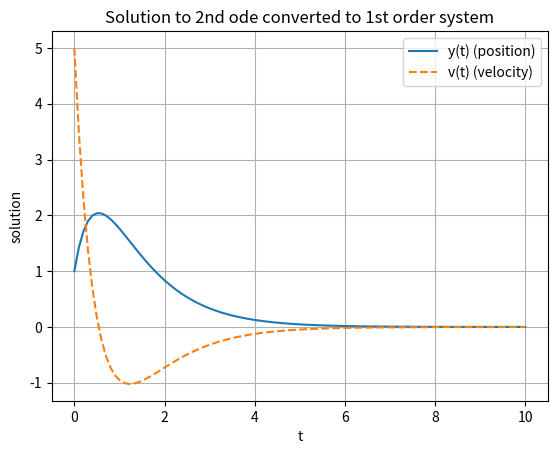

Write the Python code that produced this figure.
import numpy as np
import matplotlib.pyplot as plt
from scipy.integrate import solve_ivp

'''
# define ode func
let v = dy/dt
2nd order ode convert to 1st order
initial conditions: y(0) = 1, dy/dt(v) at t=0 is 0
'''
def sys(t,Y):
    y,v = Y # y = position, v = velocity
    dydt = v
    dvdt = -3*v -2*y
    return [dydt, dvdt]

y0 = [1,5]
t_span = (0,10)
t_eval = np.linspace(0, 10,100)

sol = solve_ivp(sys,t_span, y0, t_eval=t_eval)

plt.plot(sol.t, sol.y[0], label="y(t) (position)")
plt.plot(sol.t, sol.y[1], label="v(t) (velocity)", linestyle="dashed")
plt.xlabel("t")
plt.ylabel("solution")
plt.legend()
plt.grid()
plt.title("Solution to 2nd ode converted to 1st order system")
plt.show()